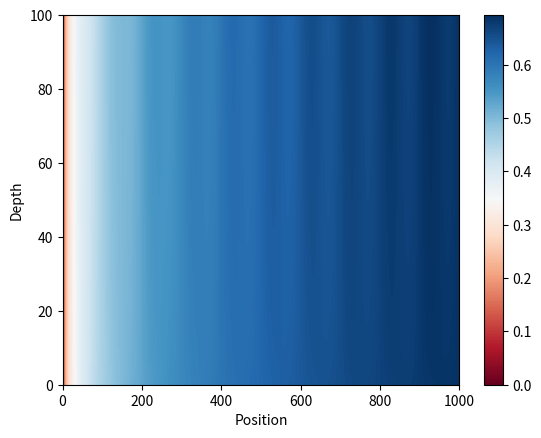

The matplotlib source for this figure:
import numpy as np


class TimeEncoder:
    def __call__(self, size: int, depth: int, time_diff: float):
        if size <= 0:
            return np.array([])
        if time_diff == 0:
            return np.zeros((size,))
        time_vec = np.arange(1, size + 1, dtype=np.float32)
        depth_vec = np.arange(1, depth + 1, dtype=np.float32)
        depth_vec = np.sqrt(depth_vec) / depth
        time_vec = time_vec * time_diff
        per_time_vec = np.sin(time_vec * 2 * np.pi) / time_diff / size
        log_time_vec = np.log(time_vec) / time_diff / size
        time_vec = per_time_vec
        time_vec = np.matmul(depth_vec[:, None], time_vec[None, :])
        time_vec += log_time_vec[None, :]
        time_vec -= np.min(time_vec)
        return time_vec


if __name__ == '__main__':
    import matplotlib.pyplot as plt
    size = 1000
    depth = 100
    t_vec = TimeEncoder()(size, depth, 0.01)
    plt.pcolormesh(t_vec, cmap='RdBu')
    plt.ylabel('Depth')
    plt.xlabel('Position')
    plt.colorbar()
    plt.show()
